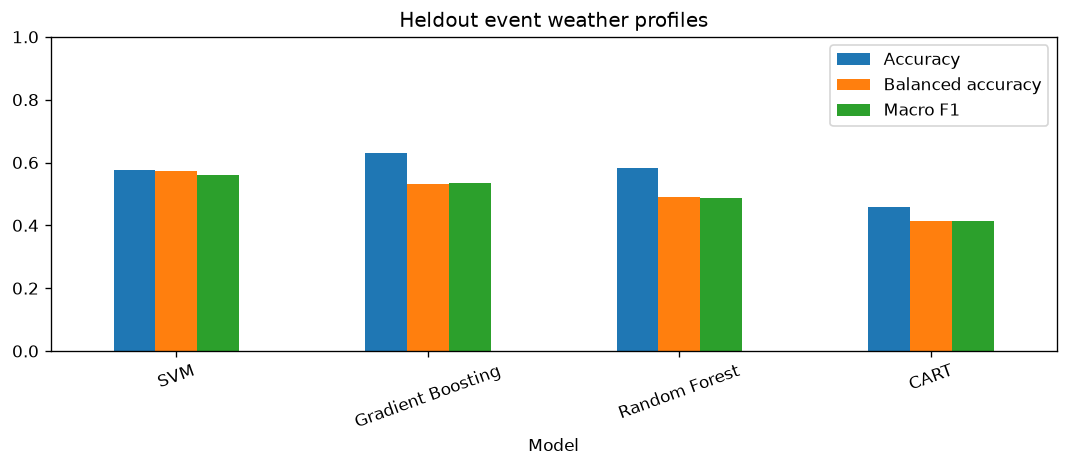

The table this chart was drawn from, first rows:
Model, Accuracy, Balanced accuracy, Macro F1
SVM, 0.5753, 0.5728, 0.5595
Gradient Boosting, 0.6301, 0.5332, 0.5334
Random Forest, 0.5822, 0.4911, 0.488
CART, 0.4589, 0.4151, 0.4139
